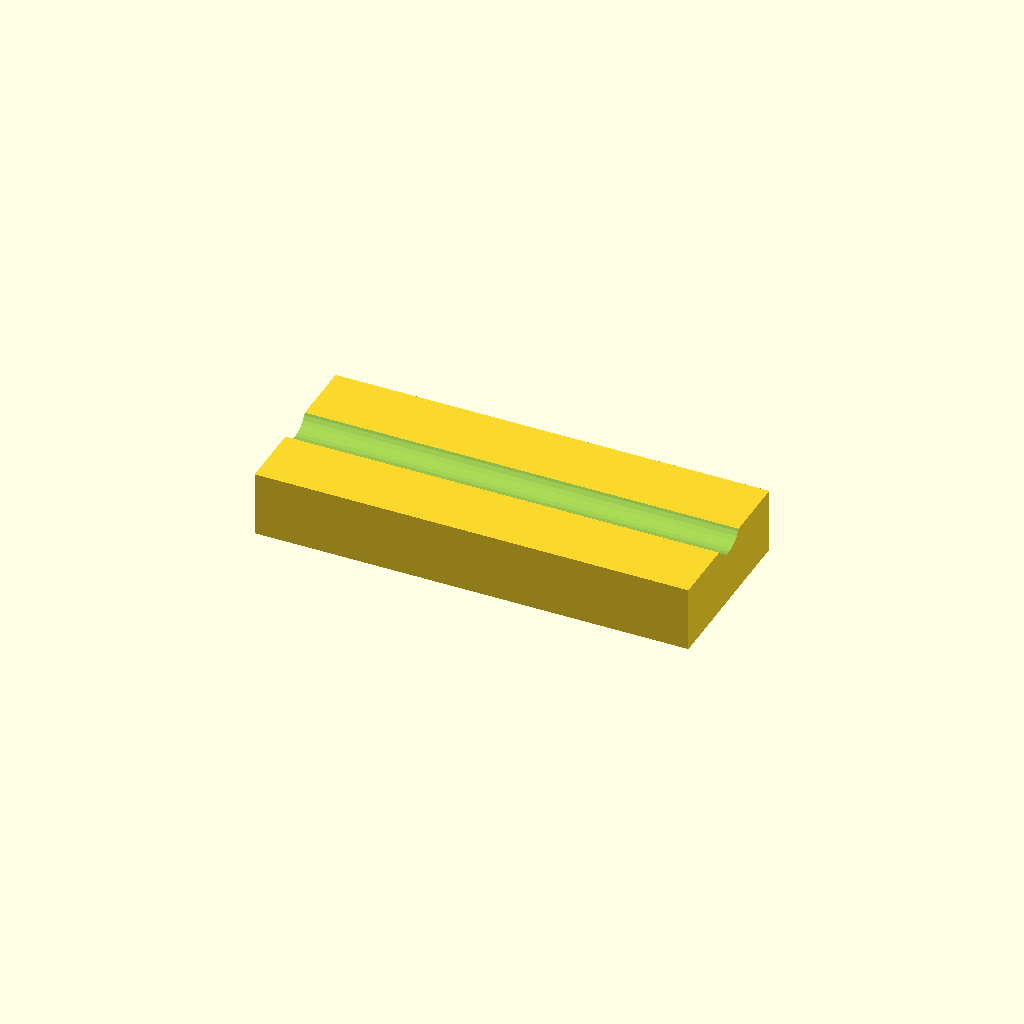
Cell 1: rendered with the file's own defaults.
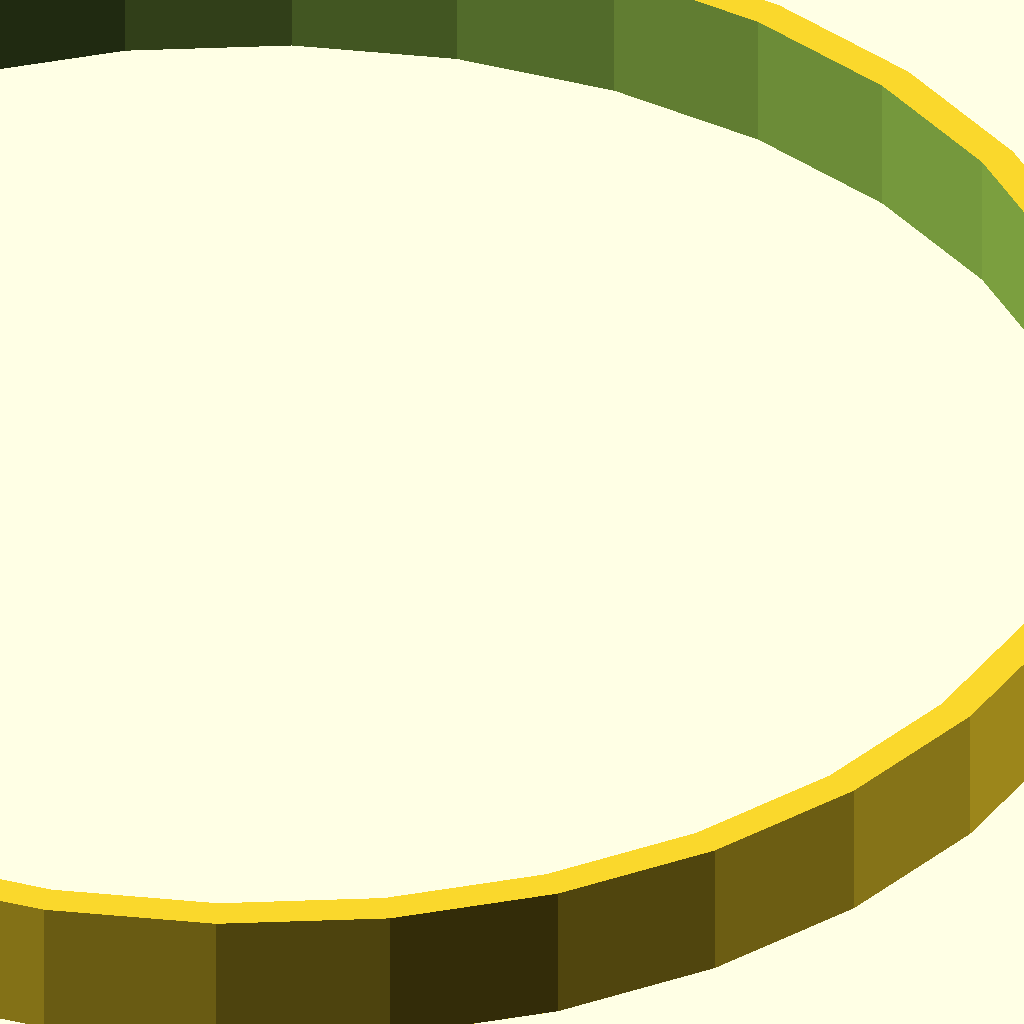
Cell 2 — test_part set to 1, the other parameters unchanged.
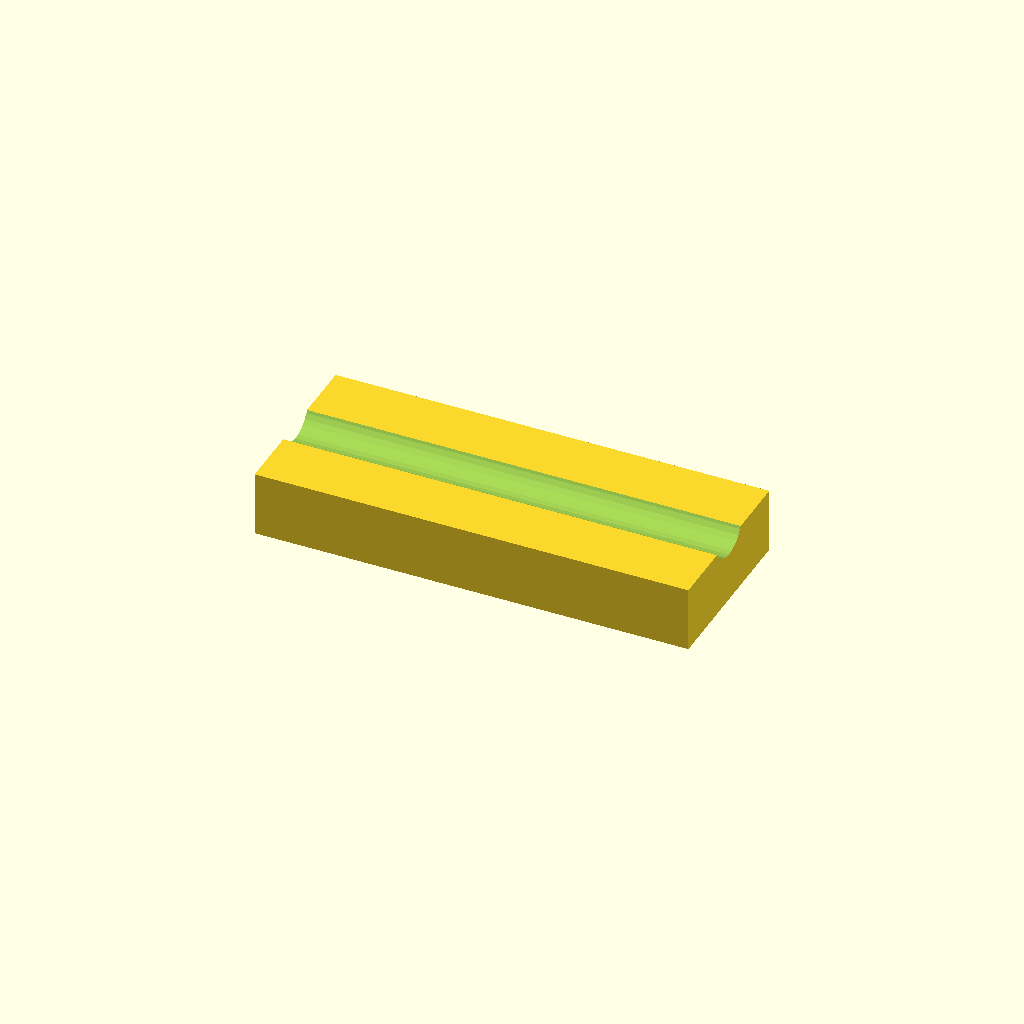
Cell 3 — wire_d set to 5, the other parameters unchanged.
All cells are drawn from one camera (rotation 55°, 0°, 25°, orthographic, colour scheme Cornfield), so only the parameter changes between them.
The OpenSCAD source (experimental/compact/openscad/print_test_coupons.scad):
// Пробники для helix_support.scad. Размеры в мм.
/* [Выбор] */
test_part=0; // [0:Канавка,1:Внешнее кольцо,2:Внутреннее кольцо]
antenna=0; // [0:550-720 МГц,1:720-1000 МГц]
wire_d=4; // [3:0.5:5]
wire_clearance=0.35;
wall=3;
fit_clearance=0.25;
$fn=32; // как при точном рендере основной трубы
c=299792.458;
freq=antenna==0?635:860;
tube_r=c/freq/(2*PI)-wire_d*0.25;
inner_r=tube_r-wall;
module arc_piece(r_out,r_in,h) {
 intersection() {
  difference() {cylinder(r=r_out,h=h); translate([0,0,-0.1]) cylinder(r=r_in,h=h+0.2);}
  translate([inner_r-8,-15,0]) cube([12,30,h]);
 }
}
if(test_part==0) {
 // Прямой участок с тем же поперечным профилем, что и канавка на трубе.
 difference() {
  cube([40,16,6]);
  translate([-1,8,6+wire_d*0.25]) rotate([0,90,0]) cylinder(d=wire_d+wire_clearance,h=42);
 }
}
if(test_part==1) {
 // Стенка трубы: принимающая часть соединения.
 difference() { cylinder(r=tube_r,h=12); translate([0,0,-0.1]) cylinder(r=inner_r,h=12.2); }
}
if(test_part==2) {
 // Поясок входит внутрь стенки; зазор задаётся по радиусу.
 difference() { cylinder(r=inner_r-fit_clearance,h=12); translate([0,0,-0.1]) cylinder(r=inner_r-fit_clearance-wall,h=12.2); }
}
Customizer parameters (derived from the source; name, type, default, range or options):
test_part: number, default 0, options 0, 1, 2
antenna: number, default 0, options 0, 1
wire_d: number, default 4, range 3 to 5, step 0.5
wire_clearance: number, default 0.35
wall: number, default 3
fit_clearance: number, default 0.25
c: number, default 299792.458
